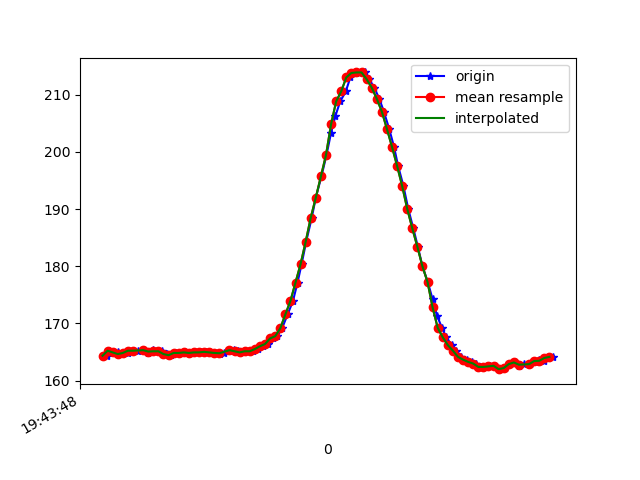

Source data for this figure (header and first rows):
1617738228379, 433865072041586, 164.35547, -245.3125, -64.25781
1617738228384, 433865090964794, 165.2, -246.2, -65.53
1617738228401, 433865110376344, 164.8, -245.2, -64.94
1617738228419, 433865129177467, 165, -246.4, -64.45
1617738228438, 433865148253282, 164.6, -246, -65.23
1617738228459, 433865167298575, 164.8, -245.5, -64.84
1617738228478, 433865186404912, 165.2, -245.7, -64.84
1617738228498, 433865205540822, 165.2, -245.9, -64.55
1617738228524, 433865224494552, 165.3, -245.4, -64.45
1617738228540, 433865245584773, 164.8, -245.7, -64.26
1617738228558, 433865263012437, 165.3, -245.6, -65.53
1617738228573, 433865281783039, 165.1, -245.8, -64.16
1617738228593, 433865300858854, 165.1, -246.7, -64.06
1617738228612, 433865319904148, 164.6, -245.9, -64.06
1617738228631, 433865338949441, 164.5, -246.3, -62.89
1617738228649, 433865357994735, 164.8, -246.7, -63.48
1617738228668, 433865377040028, 164.8, -246.1, -63.18
1617738228686, 433865396054801, 164.9, -246.7, -64.84
1617738228708, 433865415130616, 164.8, -246.2, -64.75
1617738228725, 433865434084345, 164.9, -247, -64.75
1617738228746, 433865453160160, 164.9, -246.9, -64.06
1617738228766, 433865472205454, 165, -246.8, -64.75
1617738228782, 433865491220226, 164.9, -246.5, -64.55
1617738228801, 433865510296041, 164.8, -246, -64.45
1617738228821, 433865529341335, 164.7, -246.5, -64.06
1617738228839, 433865548447671, 164.8, -246.5, -64.06
1617738228860, 433865567645571, 165.2, -246, -63.87
1617738228877, 433865586507737, 165.4, -245.9, -63.77
1617738228895, 433865605522509, 165.1, -245.6, -63.87
1617738228917, 433865624567803, 164.9, -245.8, -63.57
1617738228936, 433865643765703, 165.1, -245.7, -64.55
1617738228953, 433865662688911, 165.1, -245.6, -64.16
1617738228973, 433865681764726, 165.5, -245.4, -65.53
1617738228991, 433865700810020, 166, -245, -64.75
1617738229013, 433865719916356, 166.4, -244.8, -64.45
1617738229032, 433865738900607, 167.4, -244.5, -65.14
1617738229048, 433865757915379, 167.8, -244.5, -65.92
1617738229067, 433865776930152, 169.1, -244.1, -65.62
1617738229089, 433865795944924, 171.6, -243.7, -67.19
1617738229110, 433865815173345, 173.9, -243.2, -68.36
1617738229128, 433865834218639, 177.1, -243.5, -69.04
1617738229144, 433865853233411, 180.4, -242.3, -69.73
1617738229162, 433865872339748, 184.3, -241.2, -70.9
1617738229184, 433865891415563, 188.5, -240.2, -70.12
1617738229200, 433865910430335, 192, -239.4, -70.31
1617738229222, 433865929506150, 195.7, -238.1, -70.9
1617738229242, 433865948520922, 199.4, -236.8, -70.31
1617738229260, 433865967688301, 203.3, -235.9, -70.12
1617738229277, 433865986672552, 206.2, -235.9, -71.19
1617738229296, 433866005748367, 208.8, -235.4, -70.31
1617738229318, 433866024732618, 210.5, -235.2, -71.78
1617738229336, 433866043869475, 213, -234.7, -71.09
1617738229357, 433866062914769, 213.8, -233.1, -71.09
1617738229377, 433866082021105, 213.9, -232.8, -71.78
1617738229392, 433866101127441, 213.9, -233.4, -71.48
1617738229410, 433866120233778, 212.7, -233.4, -71.78
1617738229430, 433866139218029, 211.2, -234, -71.48
1617738229450, 433866158171758, 209.3, -234.9, -72.17
1617738229468, 433866177217052, 207, -235.4, -72.07
1617738229489, 433866196201303, 204, -235.6, -72.46
1617738229508, 433866215307639, 200.9, -236.7, -71.78
... 33 more rows
